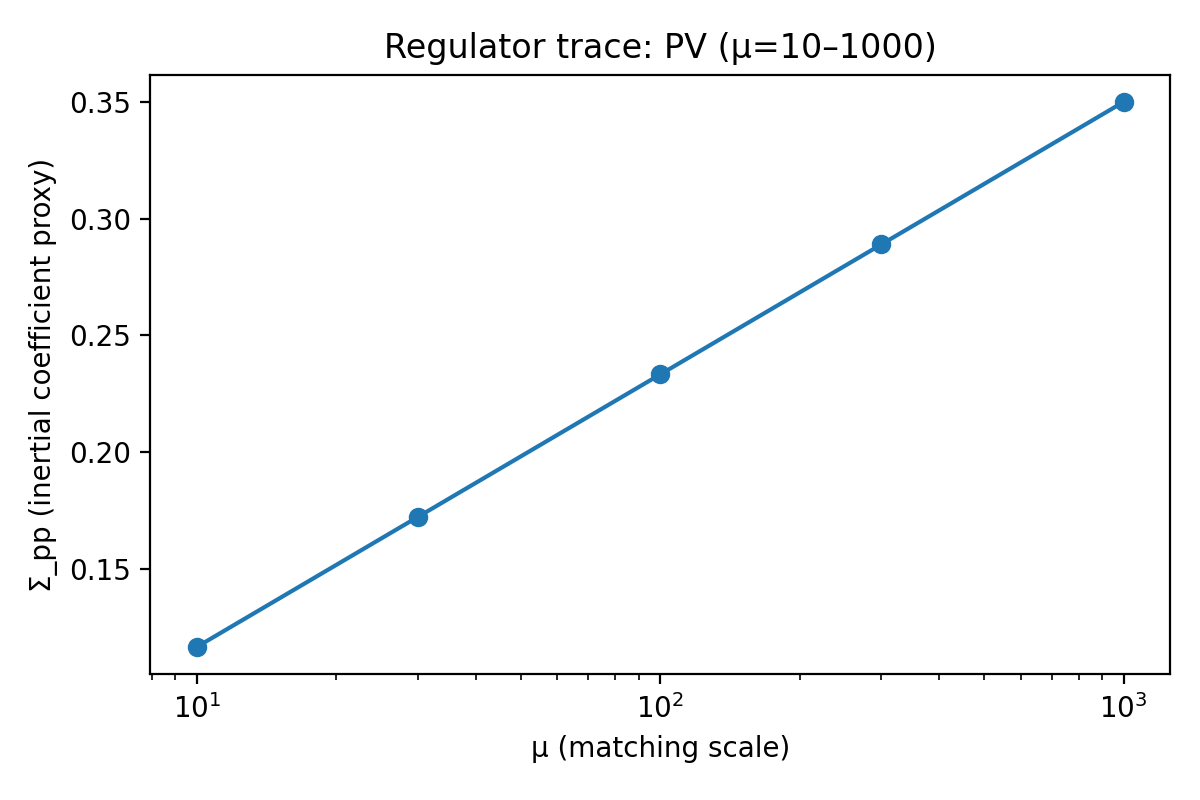

Source data for this figure (header and first rows):
scheme, scale, I, I_err, Sigma_pp
PV, 10.0, 0.1167, 8.951379650282928e-13, 0.1167
PV, 30.0, 0.1723, 9.185276702968182e-13, 0.1723
PV, 100.0, 0.2333, 8.900575827229848e-12, 0.2333
PV, 300.0, 0.289, 2.9983617827779385e-12, 0.289
PV, 1000, 0.35, 3.3599828164031095e-11, 0.35
